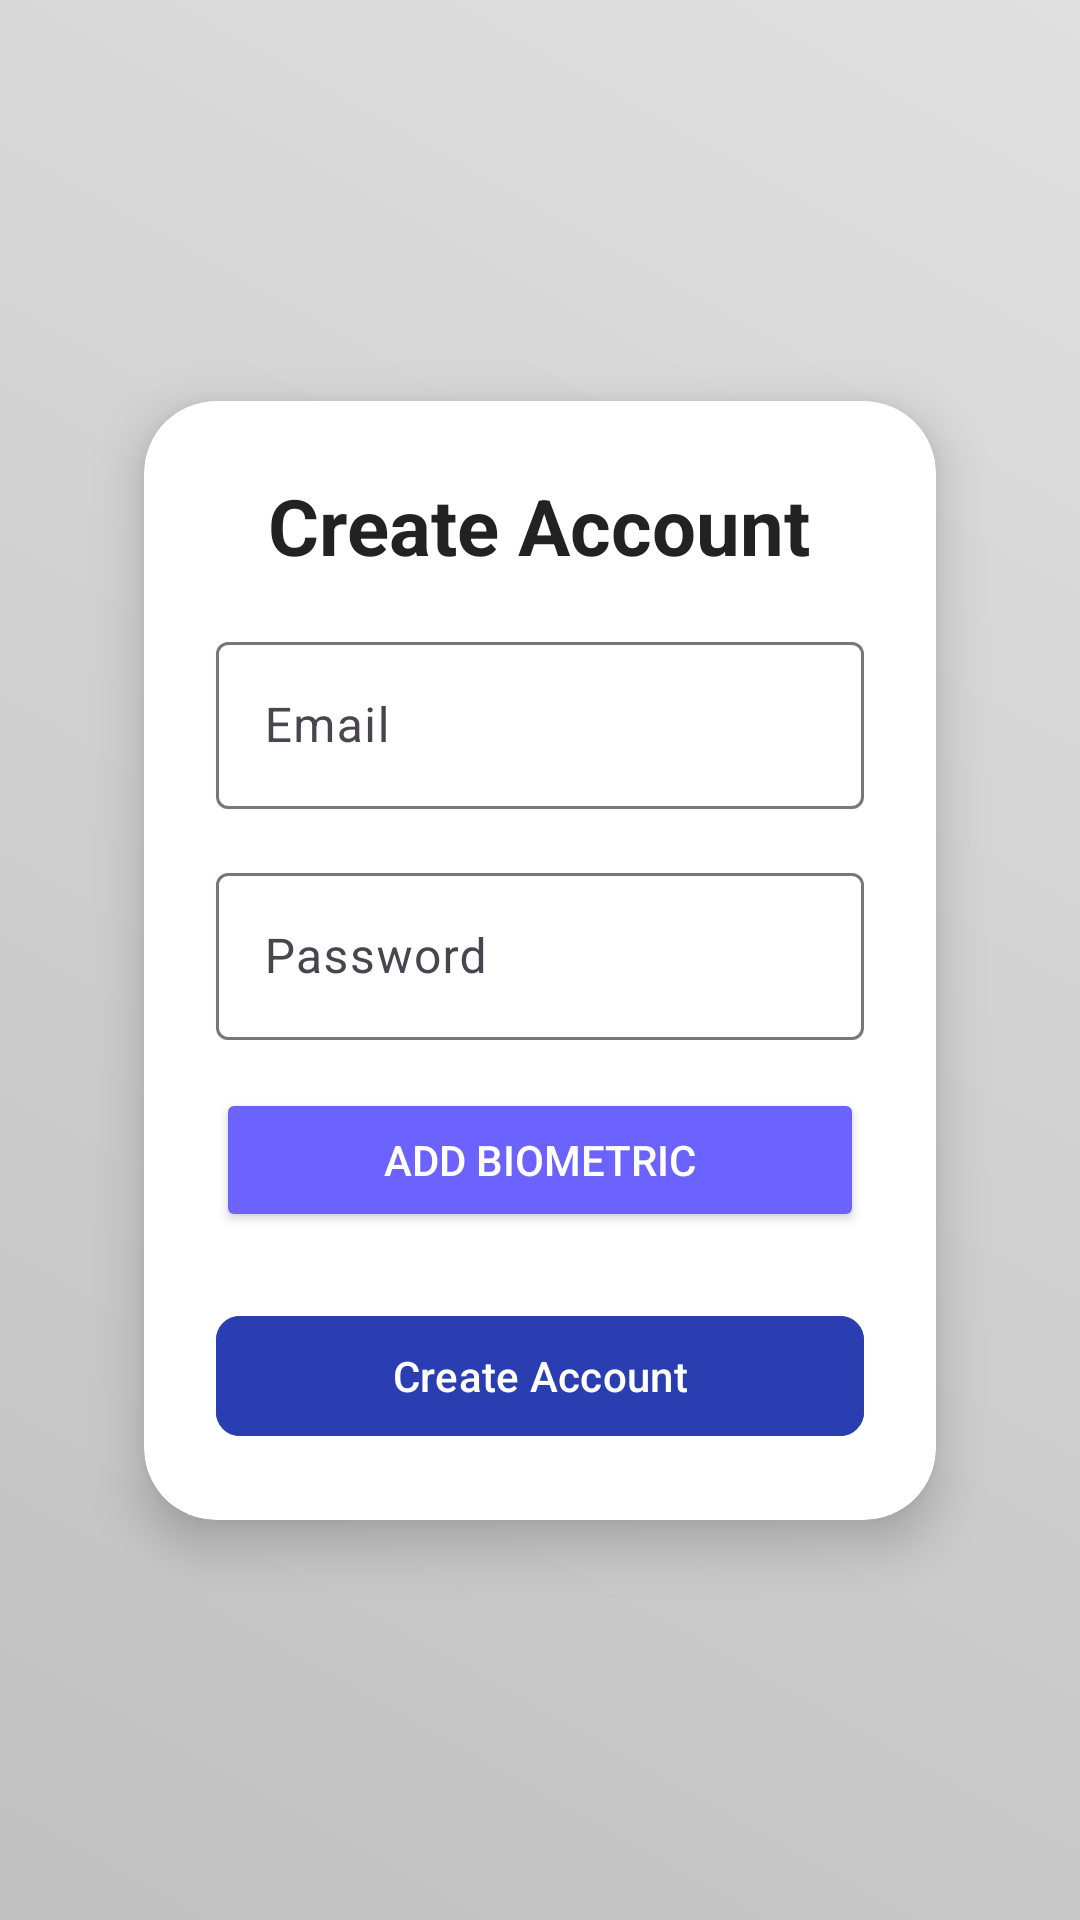

Android layout source for this screen:
<!-- AndroidManifest.xml: application theme Theme.Test2 -->
<!-- res/layout/activity_register.xml -->
<?xml version="1.0" encoding="utf-8"?>
<androidx.constraintlayout.widget.ConstraintLayout
    xmlns:android="http://schemas.android.com/apk/res/android"
    xmlns:app="http://schemas.android.com/apk/res-auto"
    xmlns:tools="http://schemas.android.com/tools"
    android:layout_width="match_parent"
    android:layout_height="match_parent"
    android:background="@drawable/login_background_gradient"
    android:padding="24dp"
    tools:context=".RegisterActivity">

    
    <androidx.cardview.widget.CardView
        android:id="@+id/registerCard"
        android:layout_width="0dp"
        android:layout_height="wrap_content"
        android:layout_margin="24dp"
        android:layout_marginTop="32dp"
        android:layout_marginBottom="32dp"
        app:cardCornerRadius="24dp"
        app:cardElevation="10dp"
        app:layout_constraintTop_toTopOf="parent"
        app:layout_constraintBottom_toBottomOf="parent"
        app:layout_constraintStart_toStartOf="parent"
        app:layout_constraintEnd_toEndOf="parent">

        <LinearLayout
            android:layout_width="match_parent"
            android:layout_height="wrap_content"
            android:orientation="vertical"
            android:padding="24dp">

            
            <TextView
                android:id="@+id/registerTitle"
                android:layout_width="wrap_content"
                android:layout_height="wrap_content"
                android:layout_gravity="center_horizontal"
                android:layout_marginBottom="16dp"
                android:text="Create Account"
                android:textColor="#222222"
                android:textSize="26sp"
                android:textStyle="bold" />

            
            <com.google.android.material.textfield.TextInputLayout
                android:id="@+id/emailLayout"
                android:layout_width="match_parent"
                android:layout_height="wrap_content"
                android:hint="Email">

                <com.google.android.material.textfield.TextInputEditText
                    android:id="@+id/editTextRegEmail"
                    android:layout_width="match_parent"
                    android:layout_height="wrap_content"
                    android:inputType="textEmailAddress" />
            </com.google.android.material.textfield.TextInputLayout>

            
            <com.google.android.material.textfield.TextInputLayout
                android:id="@+id/passwordLayout"
                android:layout_width="match_parent"
                android:layout_height="wrap_content"
                android:layout_marginTop="16dp"
                android:hint="Password">

                <com.google.android.material.textfield.TextInputEditText
                    android:id="@+id/editTextRegPassword"
                    android:layout_width="match_parent"
                    android:layout_height="wrap_content"
                    android:inputType="textPassword" />
            </com.google.android.material.textfield.TextInputLayout>

            
            <Button
                android:id="@+id/buttonAddBiometric"
                android:layout_width="match_parent"
                android:layout_height="wrap_content"
                android:layout_marginTop="16dp"
                android:backgroundTint="#6C63FF"
                android:text="Add Biometric"
                android:textColor="#FFFFFF" />

            
            <com.google.android.material.button.MaterialButton
                android:id="@+id/buttonSubmitRegister"
                android:layout_width="match_parent"
                android:layout_height="wrap_content"
                android:layout_marginTop="24dp"
                android:backgroundTint="@color/colorPrimary"
                android:textColor="@color/colorOnPrimary"
                android:text="Create Account"
                android:textAllCaps="false"
                app:cornerRadius="8dp" />
        </LinearLayout>
    </androidx.cardview.widget.CardView>

</androidx.constraintlayout.widget.ConstraintLayout>
<!-- resources referenced by this layout -->
<resources>
  <color name="colorOnPrimary">#FFFFFF</color>
  <color name="colorPrimary">#2A3EB1</color>
  <!-- drawable login_background_gradient (drawable) -->
  <shape xmlns:android="http://schemas.android.com/apk/res/android"
      android:shape="rectangle">
      <gradient
          android:angle="45"
          android:startColor="#C0C0C0"
          android:endColor="#E0E0E0"
          android:type="linear" />
  </shape>
  <style name="Theme.Test2" parent="Base.Theme.Test2" />
  <style name="Base.Theme.Test2" parent="Theme.Material3.DayNight.NoActionBar">
          
          <item name="android:statusBarColor">@android:color/darker_gray</item> 
  
          
          <item name="android:windowLightStatusBar">false</item> 
      </style>
</resources>
